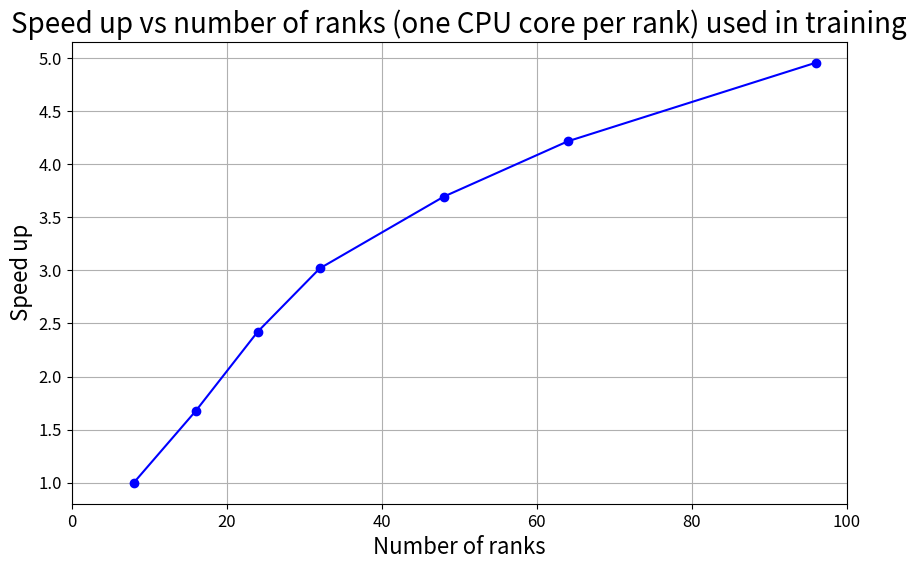

Generate this figure with matplotlib:
import matplotlib.pyplot as plt

# Data points
x = [8, 16, 24, 32, 48, 64, 96]
y_orig = [357757, 213400, 147625, 118495, 96821, 84848, 72177]
y = [y_orig[0] / s for s in y_orig]

# Creating the plot
plt.figure(figsize=(10, 6))
plt.plot(x, y, marker='o', linestyle='-', color='b')  # Blue line with circle markers
plt.title('Speed up vs number of ranks (one CPU core per rank) used in training', fontsize=20)
plt.xlim(0, 100)
plt.xlabel('Number of ranks',  fontsize=16)
plt.ylabel('Speed up',  fontsize=16)
plt.xticks(fontsize=12)
plt.yticks(fontsize=12)
plt.grid(True)

plt.savefig("sim_vary_CPU_cores.png")
plt.close()
